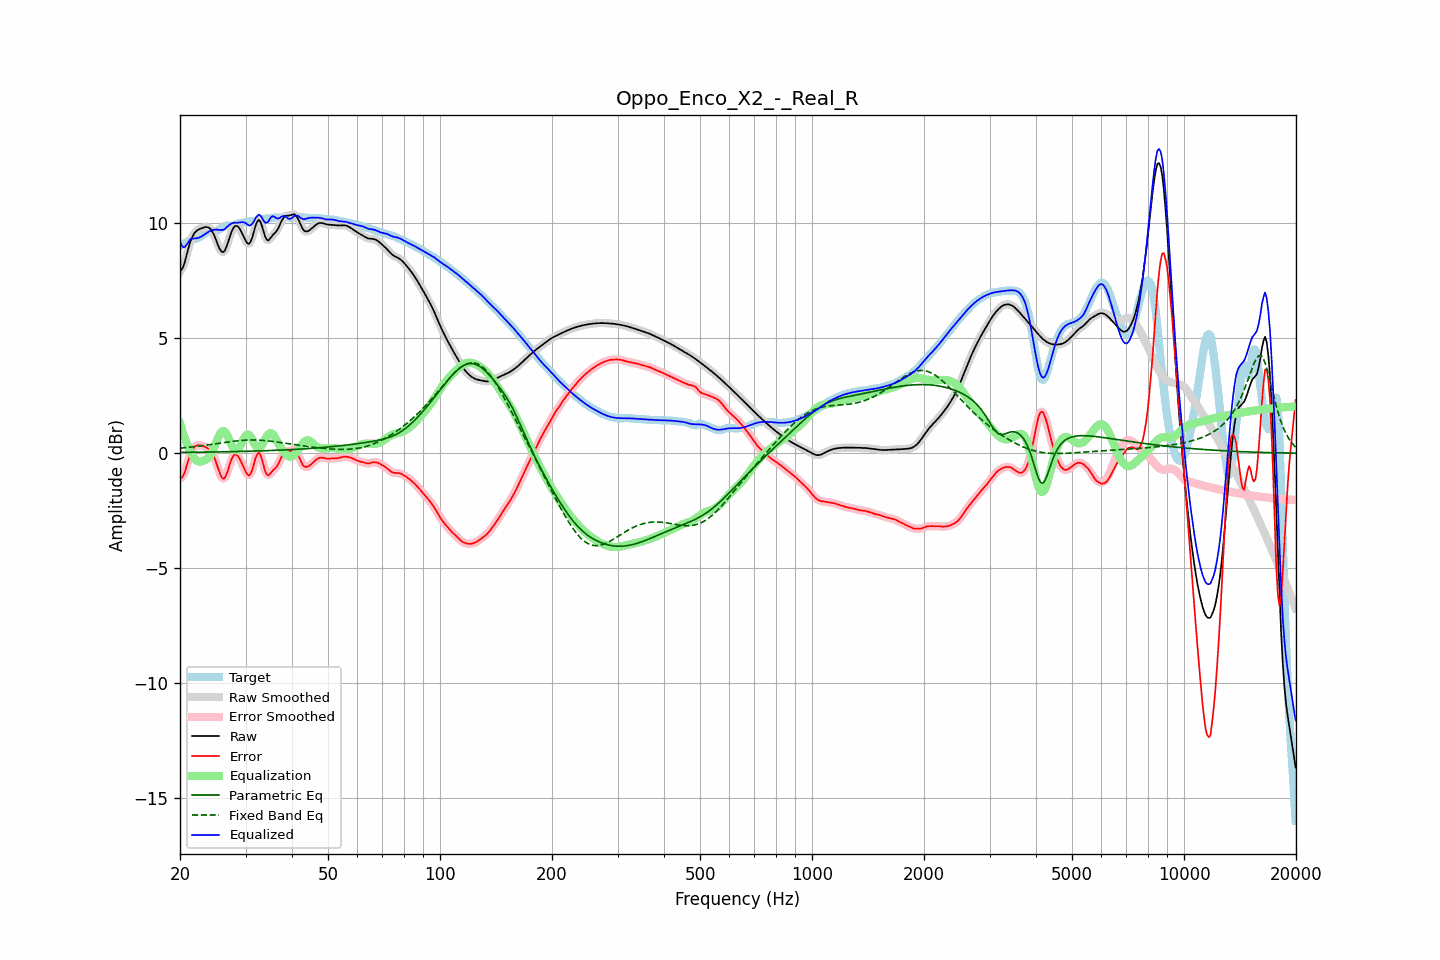

The data file committed next to this chart (first rows):
frequency, raw, error, smoothed, error_smoothed, equalization, parametric_eq, fixed_band_eq, equalized_raw, equalized_smoothed, target
20.00, 7.92, -1.09, 7.90, -1.11, 1.30, 0.03, 0.22, 9.22, 9.20, 9.01
20.20, 7.98, -1.07, 8.00, -1.05, 1.07, 0.04, 0.23, 9.05, 9.07, 9.05
20.40, 8.12, -0.98, 8.15, -0.95, 0.85, 0.04, 0.23, 8.97, 9.00, 9.10
20.61, 8.33, -0.82, 8.34, -0.81, 0.65, 0.04, 0.24, 8.98, 8.99, 9.14
20.81, 8.60, -0.58, 8.59, -0.59, 0.47, 0.04, 0.25, 9.07, 9.06, 9.18
21.02, 8.86, -0.35, 8.86, -0.35, 0.30, 0.04, 0.25, 9.17, 9.16, 9.22
21.23, 9.11, -0.13, 9.10, -0.14, 0.16, 0.04, 0.26, 9.27, 9.26, 9.25
21.44, 9.31, 0.04, 9.30, 0.04, 0.03, 0.04, 0.27, 9.33, 9.33, 9.27
21.66, 9.46, 0.17, 9.46, 0.17, -0.12, 0.04, 0.28, 9.34, 9.34, 9.29
21.87, 9.58, 0.27, 9.58, 0.26, -0.23, 0.04, 0.29, 9.35, 9.35, 9.31
22.09, 9.66, 0.32, 9.66, 0.32, -0.31, 0.04, 0.29, 9.35, 9.35, 9.33
22.31, 9.71, 0.35, 9.71, 0.35, -0.35, 0.04, 0.30, 9.36, 9.37, 9.36
22.54, 9.75, 0.35, 9.75, 0.35, -0.36, 0.04, 0.31, 9.39, 9.39, 9.40
22.76, 9.78, 0.34, 9.78, 0.34, -0.36, 0.05, 0.32, 9.42, 9.42, 9.44
22.99, 9.81, 0.32, 9.81, 0.32, -0.34, 0.05, 0.33, 9.46, 9.47, 9.49
23.22, 9.83, 0.29, 9.83, 0.29, -0.32, 0.05, 0.34, 9.51, 9.51, 9.54
23.45, 9.84, 0.26, 9.85, 0.26, -0.29, 0.05, 0.35, 9.56, 9.56, 9.58
23.69, 9.84, 0.23, 9.84, 0.23, -0.24, 0.05, 0.36, 9.60, 9.61, 9.62
23.92, 9.82, 0.18, 9.81, 0.18, -0.17, 0.05, 0.37, 9.65, 9.65, 9.64
24.16, 9.76, 0.11, 9.75, 0.11, -0.07, 0.05, 0.38, 9.68, 9.68, 9.65
24.40, 9.66, 0.01, 9.65, 0.01, 0.05, 0.05, 0.39, 9.71, 9.71, 9.65
24.65, 9.52, -0.13, 9.52, -0.13, 0.20, 0.05, 0.40, 9.73, 9.72, 9.65
24.89, 9.36, -0.30, 9.35, -0.31, 0.38, 0.06, 0.41, 9.73, 9.73, 9.66
25.14, 9.18, -0.51, 9.17, -0.52, 0.56, 0.06, 0.42, 9.73, 9.73, 9.69
25.39, 8.99, -0.73, 9.00, -0.73, 0.73, 0.06, 0.43, 9.72, 9.72, 9.72
25.65, 8.86, -0.92, 8.85, -0.92, 0.86, 0.06, 0.44, 9.72, 9.72, 9.77
25.91, 8.77, -1.05, 8.77, -1.05, 0.95, 0.06, 0.45, 9.72, 9.72, 9.82
26.16, 8.75, -1.12, 8.77, -1.10, 0.97, 0.06, 0.46, 9.72, 9.74, 9.87
26.43, 8.84, -1.06, 8.85, -1.05, 0.93, 0.06, 0.47, 9.77, 9.77, 9.90
26.69, 9.01, -0.91, 9.00, -0.91, 0.83, 0.06, 0.48, 9.83, 9.83, 9.91
26.96, 9.21, -0.71, 9.21, -0.70, 0.69, 0.07, 0.49, 9.89, 9.90, 9.91
27.23, 9.43, -0.48, 9.43, -0.48, 0.53, 0.07, 0.50, 9.96, 9.95, 9.91
27.50, 9.63, -0.28, 9.63, -0.28, 0.37, 0.07, 0.51, 10.00, 9.99, 9.91
27.77, 9.78, -0.13, 9.78, -0.14, 0.24, 0.07, 0.52, 10.02, 10.02, 9.92
28.05, 9.88, -0.05, 9.87, -0.06, 0.15, 0.07, 0.53, 10.04, 10.03, 9.93
28.33, 9.90, -0.07, 9.90, -0.06, 0.13, 0.07, 0.54, 10.03, 10.03, 9.96
28.62, 9.87, -0.12, 9.87, -0.12, 0.17, 0.07, 0.54, 10.04, 10.03, 9.99
28.90, 9.78, -0.23, 9.78, -0.23, 0.26, 0.08, 0.55, 10.04, 10.04, 10.01
29.19, 9.66, -0.37, 9.66, -0.37, 0.39, 0.08, 0.56, 10.05, 10.05, 10.03
29.48, 9.52, -0.52, 9.52, -0.52, 0.54, 0.08, 0.56, 10.06, 10.06, 10.04
29.78, 9.37, -0.67, 9.37, -0.68, 0.68, 0.08, 0.57, 10.05, 10.04, 10.04
30.08, 9.23, -0.82, 9.23, -0.83, 0.78, 0.08, 0.57, 10.01, 10.00, 10.05
30.38, 9.13, -0.93, 9.14, -0.93, 0.82, 0.09, 0.57, 9.95, 9.96, 10.06
30.68, 9.11, -0.97, 9.13, -0.95, 0.79, 0.09, 0.57, 9.91, 9.93, 10.08
30.99, 9.22, -0.88, 9.22, -0.87, 0.71, 0.09, 0.58, 9.93, 9.93, 10.10
31.30, 9.40, -0.71, 9.41, -0.70, 0.59, 0.09, 0.58, 9.99, 10.00, 10.11
31.61, 9.65, -0.47, 9.65, -0.46, 0.45, 0.09, 0.58, 10.10, 10.10, 10.11
31.93, 9.91, -0.21, 9.89, -0.23, 0.33, 0.10, 0.58, 10.23, 10.22, 10.12
32.24, 10.07, -0.05, 10.07, -0.05, 0.25, 0.10, 0.57, 10.32, 10.32, 10.12
32.57, 10.16, 0.03, 10.13, 0.00, 0.23, 0.10, 0.57, 10.39, 10.36, 10.13
32.89, 10.08, -0.07, 10.07, -0.08, 0.27, 0.10, 0.57, 10.35, 10.33, 10.15
33.22, 9.89, -0.28, 9.89, -0.28, 0.35, 0.10, 0.56, 10.25, 10.24, 10.17
33.55, 9.65, -0.54, 9.65, -0.54, 0.48, 0.11, 0.56, 10.13, 10.13, 10.19
33.89, 9.42, -0.79, 9.44, -0.77, 0.61, 0.11, 0.55, 10.03, 10.05, 10.21
34.23, 9.30, -0.92, 9.31, -0.91, 0.74, 0.11, 0.54, 10.03, 10.04, 10.22
34.57, 9.26, -0.97, 9.28, -0.95, 0.83, 0.11, 0.54, 10.09, 10.11, 10.23
34.92, 9.34, -0.90, 9.33, -0.91, 0.87, 0.12, 0.53, 10.21, 10.21, 10.24
35.27, 9.43, -0.81, 9.42, -0.83, 0.86, 0.12, 0.52, 10.30, 10.28, 10.24
35.62, 9.52, -0.73, 9.51, -0.74, 0.80, 0.12, 0.51, 10.32, 10.31, 10.25
35.97, 9.58, -0.67, 9.59, -0.67, 0.69, 0.13, 0.50, 10.28, 10.28, 10.25
... 635 more rows
